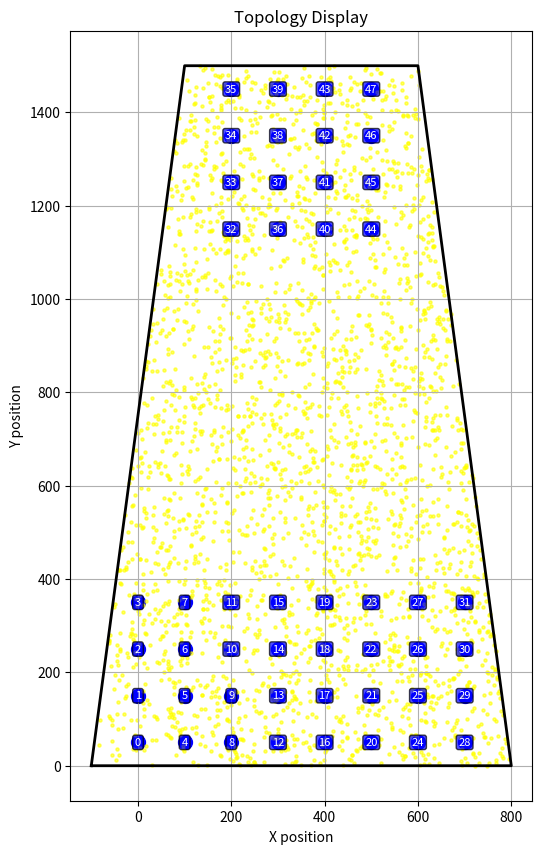

Write the Python code that produced this figure.
import random
import matplotlib.pyplot as plt

def point_in_polygon(x, y, polygon):
    inside = False
    n = len(polygon)
    for i in range(n):
        pointa_x, pointa_y = polygon[i]
        pointb_x, pointb_y = polygon[(i + 1) % n]
        if ((pointa_y > y) != (pointb_y > y)):
            xinters = (pointb_x - pointa_x) * (y - pointa_y) / (pointb_y - pointa_y) + pointa_x
            if x < xinters:
                inside = not inside
    return inside

def plot_topology(polygon, electrode_positions, neuron_positions):
    plt.figure(figsize=(8, 10))
    # Polygon
    xs, ys = zip(*(polygon+[polygon[0]]))
    plt.plot(xs, ys, '-k', linewidth=2)

    # Electrode
    for idx, (x, y) in enumerate(electrode_positions):
        plt.scatter(x, y, marker='o', s=100, color='blue')
        plt.text(
            x, y,
            str(idx),
            fontsize=8,
            ha='center', va='center',
            color='white',
            bbox=dict(
                boxstyle='round,pad=0.2',
                fc='blue',
                alpha=0.7
            )
        )
    # Neuron
    nx, ny = zip(*neuron_positions)
    plt.scatter(nx, ny, marker='o', s=5, alpha=0.6, color='yellow')

    plt.gca().set_aspect('equal', 'box')
    plt.xlabel('X position')
    plt.ylabel('Y position')
    plt.title('Topology Display')
    plt.grid(True)
    plt.show()

def generate_layout(
    height=1500,
    electrode_b=32,
    electrode_t=16,
    electrode_per_row_b=4,
    electrode_per_row_t=4,
    num_neuron=3000,
    spacing=100,
    plot_result=False,
):
    height = height
    length_b = (electrode_b // electrode_per_row_b + 1) * spacing
    length_t = (electrode_t // electrode_per_row_t + 1) * spacing

    x_offset_top = (length_b - length_t) / 2

    electrode_positions = []
    neuron_positions = []

    blocks = [
        (electrode_b // electrode_per_row_b, electrode_per_row_b, 0, spacing/2),
        (electrode_t // electrode_per_row_t, electrode_per_row_t,
         x_offset_top, height - spacing/2 - (electrode_per_row_t - 1)*spacing)
    ]

    for n_cols, n_rows, x_off, margin in blocks:
        for col in range(n_cols):
            for row in range(n_rows):
                x = spacing * col + x_off
                y = margin + spacing * row
                electrode_positions.append((x, y))

    polygon = [
        (-spacing, 0),
        (length_b - spacing, 0),
        (length_t - spacing + x_offset_top, height),
        (-spacing + x_offset_top, height)
    ]

    min_x = -spacing
    max_x = length_b - spacing
    min_y = 0
    max_y = height
    for _ in range(num_neuron):
        while True:
            x_rand = random.uniform(min_x, max_x)
            y_rand = random.uniform(min_y, max_y)
            if point_in_polygon(x_rand, y_rand, polygon):
                neuron_positions.append((x_rand, y_rand))
                break

    if plot_result:
        plot_topology(polygon, electrode_positions, neuron_positions)

    return electrode_positions, neuron_positions

if __name__ == "__main__":
    coords = generate_layout(
        height=1500,
        electrode_t=16,
        electrode_b=32,
        electrode_per_row_b=4,
        electrode_per_row_t=4,
        num_neuron=3000,
        spacing=100,
        plot_result=True
    )
    print(coords)
